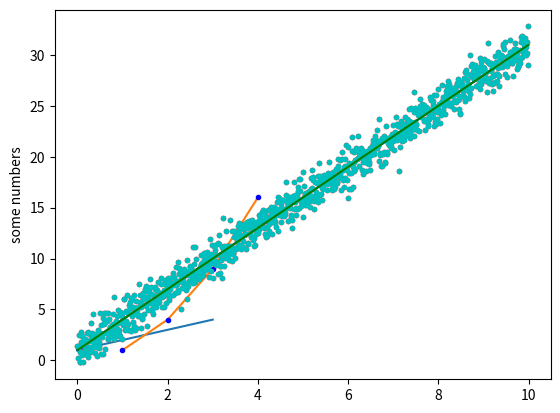

Generate this figure with matplotlib:
import matplotlib.pyplot as plt


plt.plot([1, 2, 3, 4])
plt.ylabel('some numbers')

plt.show()

plt.plot([1, 2, 3, 4], [1, 4, 9, 16])
plt.ylabel('some numbers')

plt.show()

plt.plot([1, 2, 3, 4], [1, 4, 9, 16], 'b.')
plt.ylabel('some numbers')

plt.show()

import numpy as np

x = np.arange(0.0, 10.0, 0.01)
y = 3.0 * x + 1.0

noise = np.random.normal(0.0, 1.0, len(x))

plt.plot(x, y + noise, 'r.')
plt.plot(x, y, 'b-')

plt.show()


plt.plot(x, y +noise, 'c.')
plt.plot(x, y, 'g-')

plt.show()

